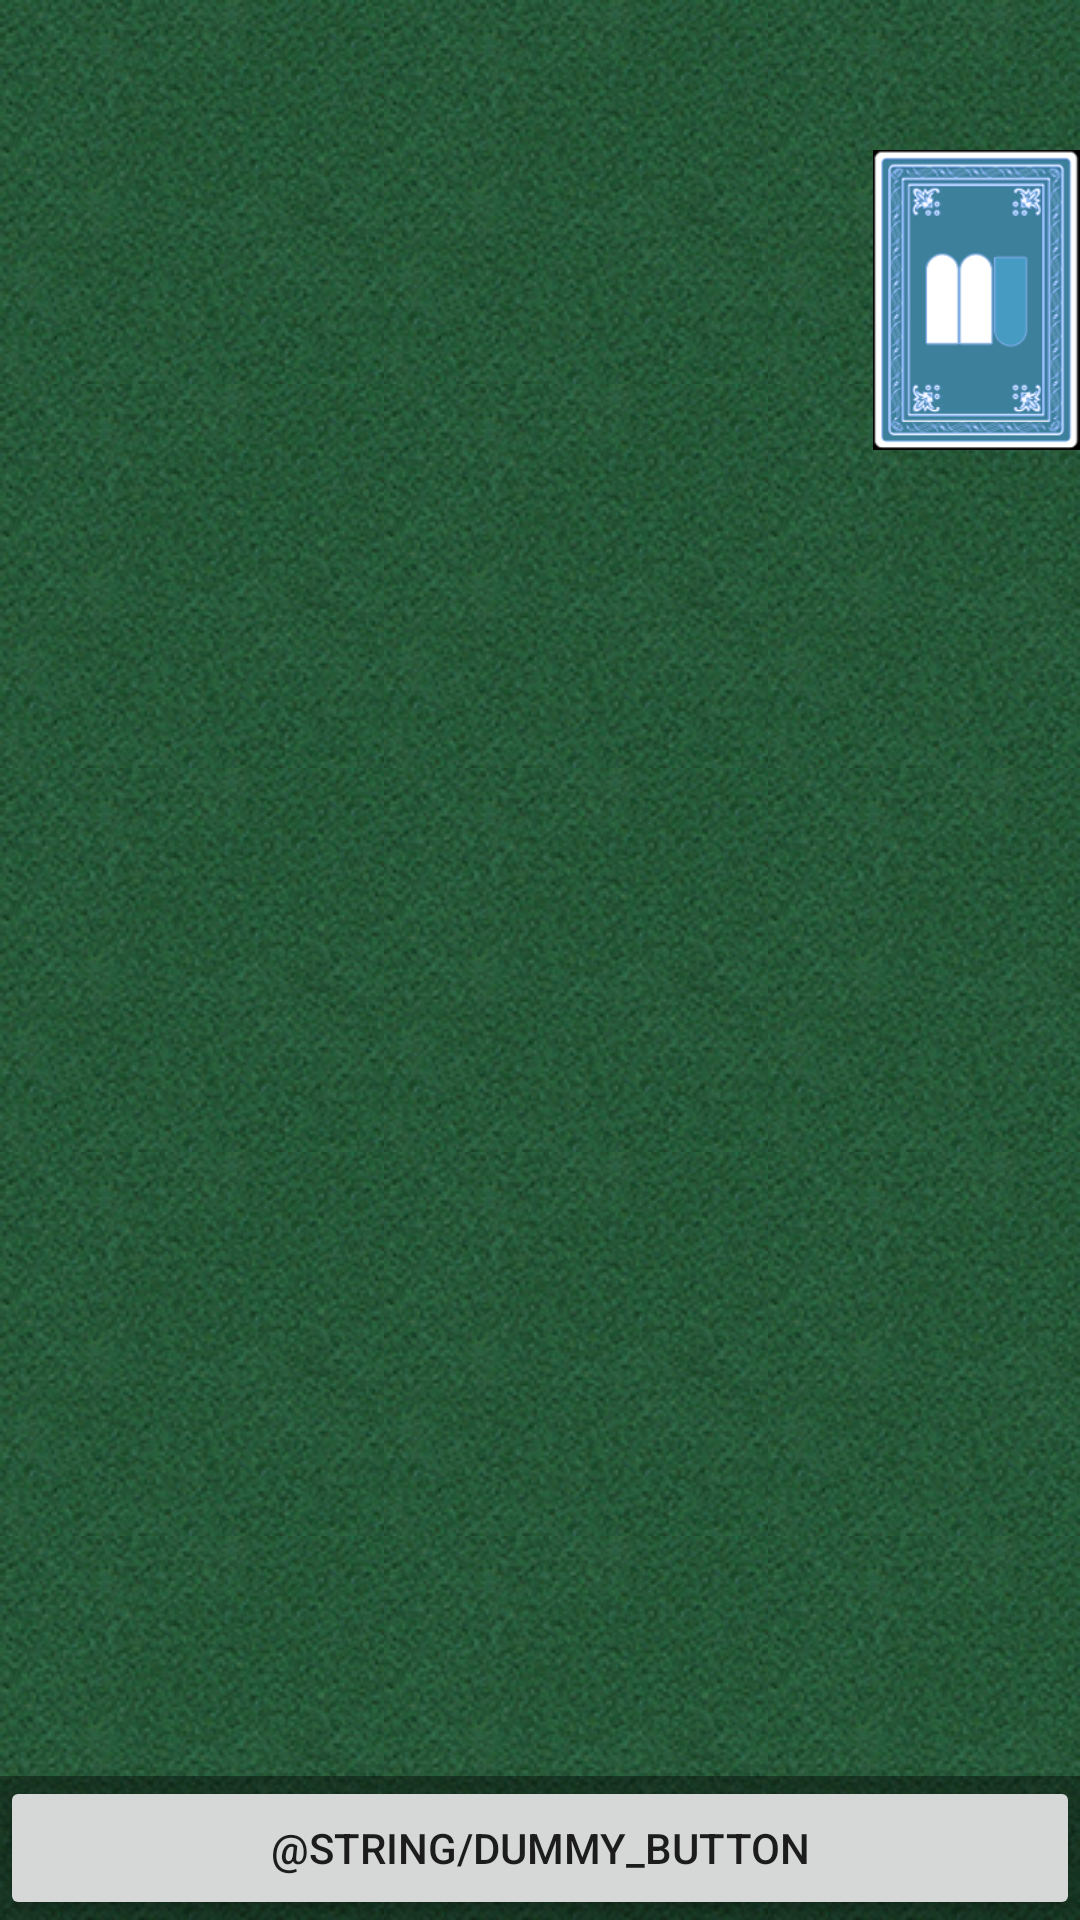

Write the Android layout XML for this screen, with the resource values it uses.
<!-- AndroidManifest.xml: application theme AppTheme -->
<!-- res/layout/activity_match.xml -->
<FrameLayout xmlns:android="http://schemas.android.com/apk/res/android"
    xmlns:tools="http://schemas.android.com/tools" android:layout_width="match_parent"
    android:layout_height="match_parent" android:background="@drawable/backrepeat"
    tools:context="com.aause2s15.gruppe3.cheatingandroid.MatchActivity">

    
    <ImageView
        android:layout_width="69dp"
        android:layout_height="100dp"
        android:id="@+id/fixedCard"
        android:layout_gravity="top|right"
        android:layout_marginTop="50dp"
        android:src="@drawable/card_56"/>

    
    <FrameLayout android:layout_width="match_parent" android:layout_height="match_parent"
        android:fitsSystemWindows="true"
        android:id="@+id/temp"> 

        <LinearLayout android:id="@+id/fullscreen_content_controls" style="?metaButtonBarStyle"
            android:layout_width="match_parent" android:layout_height="wrap_content"
            android:layout_gravity="bottom|center_horizontal"
           android:background="@color/black_overlay" android:orientation="horizontal"
            tools:ignore="UselessParent">

            <Button android:id="@+id/drawCard" style="?metaButtonBarButtonStyle"
                android:layout_width="wrap_content"
                android:layout_height="wrap_content"
                android:layout_weight="1"
                android:text="@string/dummy_button"
                android:onClick="drawCards"/>

        </LinearLayout>

        <RelativeLayout
            android:id="@+id/drawnCardContainer"
            android:layout_width="fill_parent"
            android:layout_height="240px"
            android:layout_gravity="bottom"
            android:clipChildren="false"
            android:layout_marginBottom="50dp"
            android:foregroundGravity="top"/>

        <RelativeLayout
            android:id="@+id/drawnCardContainer2"
            android:layout_width="fill_parent"
            android:layout_height="240px"
            android:layout_gravity="top"
            android:clipChildren="false"
            android:foregroundGravity="top"/>

    </FrameLayout>

</FrameLayout>
<!-- resources referenced by this layout -->
<resources>
  <color name="black_overlay">#66000000</color>
  <!-- drawable backrepeat (drawable) -->
  <?xml version="1.0" encoding="utf-8"?>
  <bitmap xmlns:android="http://schemas.android.com/apk/res/android"
      android:src="@drawable/table_background"
      android:tileMode="repeat" />
  <!-- drawable card_56: png bitmap (drawable, 21345 bytes) -->
  <style name="AppTheme" parent="Theme.AppCompat.Light.DarkActionBar">
          
          <item name="actionBarStyle">@style/EditActionBar</item>
      </style>
  <!-- drawable table_background: png bitmap (drawable, 32966 bytes) -->
  <style name="EditActionBar" parent="Widget.AppCompat.Light.ActionBar.Solid.Inverse">
          <item name="background">@color/primaryColorDark</item>
      </style>
  <item name="primaryColorDark" type="color">#689F38</item>
</resources>
